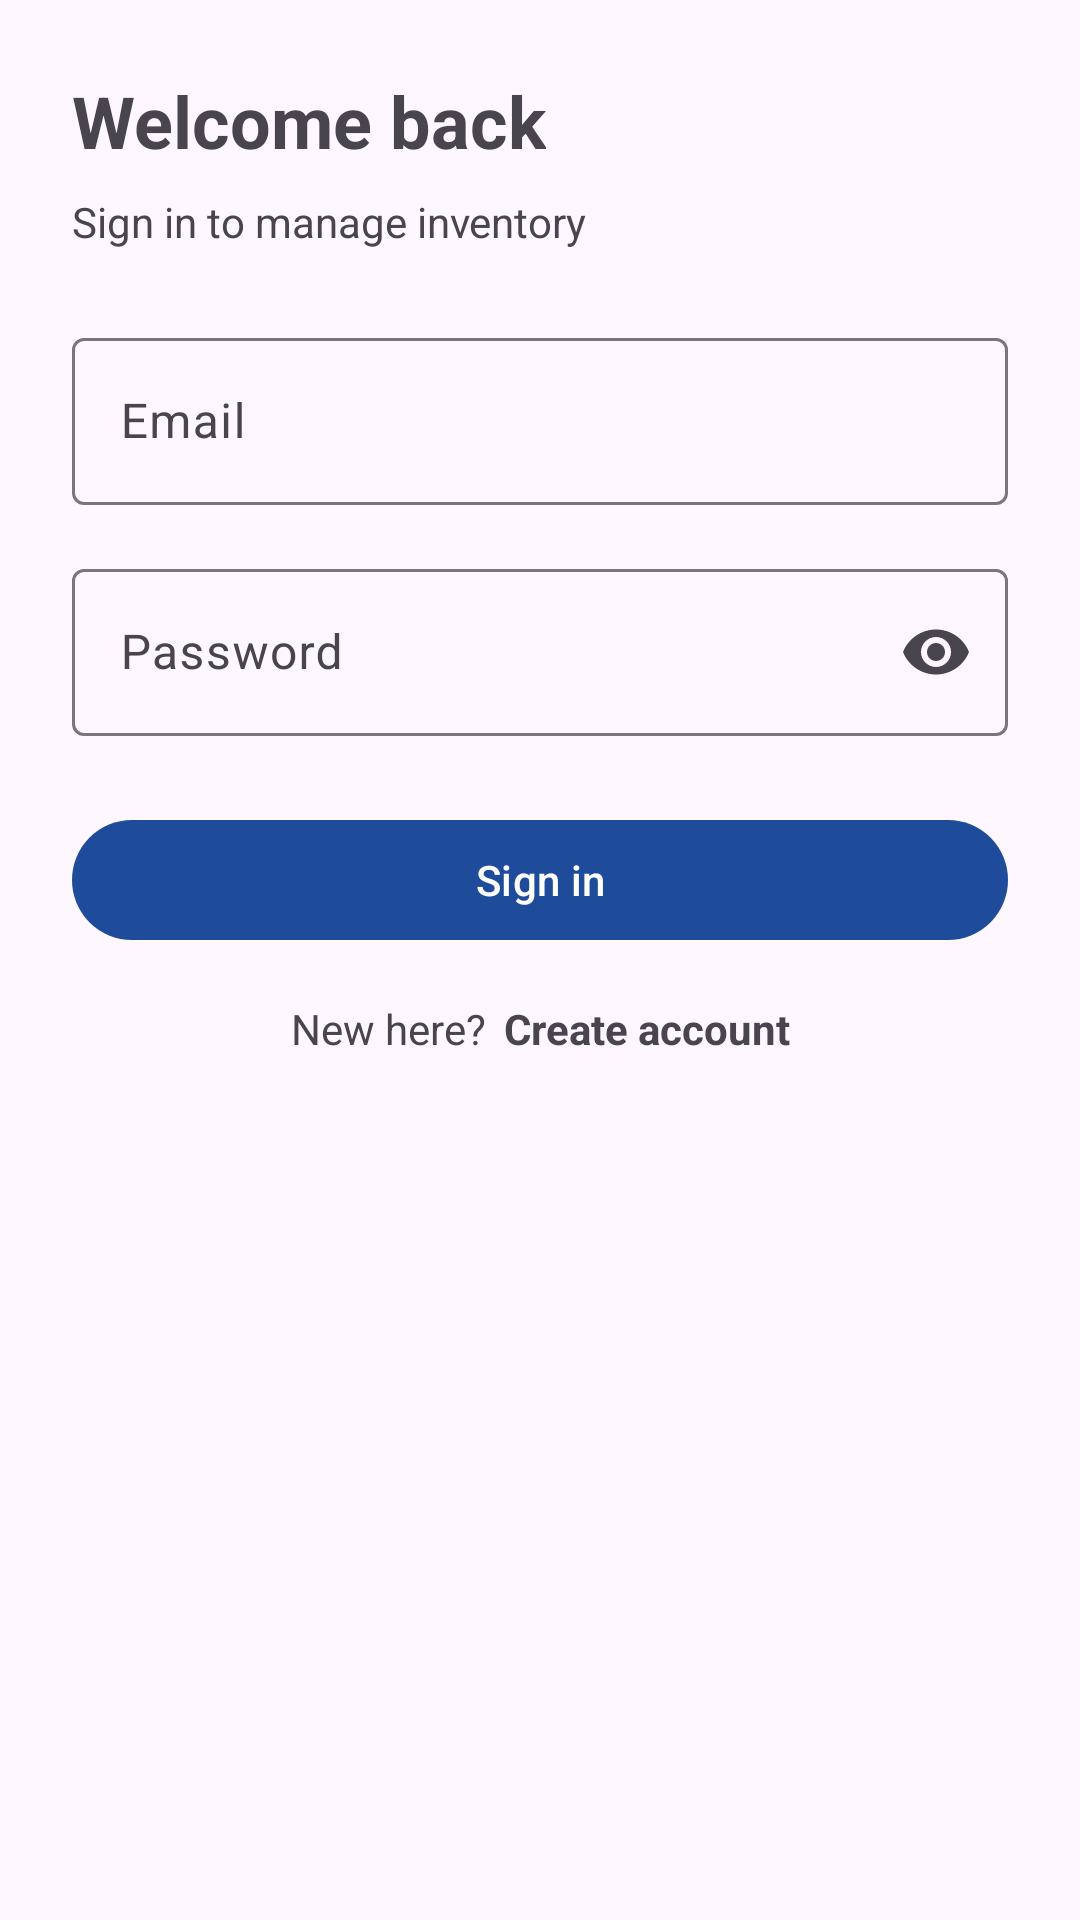

Here is an Android app screen rendered from its layout file. Give the layout XML and the strings, colors and styles it references.
<!-- AndroidManifest.xml: application theme Theme.QuickInv -->
<!-- res/layout/activity_login.xml -->
<?xml version="1.0" encoding="utf-8"?>
<androidx.constraintlayout.widget.ConstraintLayout xmlns:android="http://schemas.android.com/apk/res/android"
    xmlns:app="http://schemas.android.com/apk/res-auto"
    android:layout_width="match_parent"
    android:layout_height="match_parent"
    android:padding="24dp">

    <TextView
        android:id="@+id/login_title"
        android:layout_width="wrap_content"
        android:layout_height="wrap_content"
        android:text="@string/login_title"
        android:textStyle="bold"
        android:textSize="24sp"
        app:layout_constraintStart_toStartOf="parent"
        app:layout_constraintTop_toTopOf="parent" />

    <TextView
        android:id="@+id/login_subtitle"
        android:layout_width="0dp"
        android:layout_height="wrap_content"
        android:layout_marginTop="8dp"
        android:text="@string/login_subtitle"
        app:layout_constraintStart_toStartOf="@id/login_title"
        app:layout_constraintTop_toBottomOf="@id/login_title"
        app:layout_constraintEnd_toEndOf="parent" />

    <com.google.android.material.textfield.TextInputLayout
        android:id="@+id/login_email_field"
        style="@style/Widget.Material3.TextInputLayout.OutlinedBox"
        android:layout_width="0dp"
        android:layout_height="wrap_content"
        android:layout_marginTop="24dp"
        app:layout_constraintTop_toBottomOf="@+id/login_subtitle"
        app:layout_constraintStart_toStartOf="parent"
        app:layout_constraintEnd_toEndOf="parent">

        <com.google.android.material.textfield.TextInputEditText
            android:id="@+id/login_email"
            android:layout_width="match_parent"
            android:layout_height="wrap_content"
            android:hint="@string/login_email_hint"
            android:inputType="textEmailAddress" />
    </com.google.android.material.textfield.TextInputLayout>

    <com.google.android.material.textfield.TextInputLayout
        android:id="@+id/login_password_field"
        style="@style/Widget.Material3.TextInputLayout.OutlinedBox"
        android:layout_width="0dp"
        android:layout_height="wrap_content"
        android:layout_marginTop="16dp"
        app:endIconMode="password_toggle"
        app:layout_constraintTop_toBottomOf="@id/login_email_field"
        app:layout_constraintStart_toStartOf="parent"
        app:layout_constraintEnd_toEndOf="parent">

        <com.google.android.material.textfield.TextInputEditText
            android:id="@+id/login_password"
            android:layout_width="match_parent"
            android:layout_height="wrap_content"
            android:hint="@string/login_password_hint"
            android:inputType="textPassword" />
    </com.google.android.material.textfield.TextInputLayout>

    <com.google.android.material.button.MaterialButton
        android:id="@+id/login_submit"
        android:layout_width="0dp"
        android:layout_height="wrap_content"
        android:layout_marginTop="24dp"
        android:text="@string/login_button"
        app:layout_constraintTop_toBottomOf="@id/login_password_field"
        app:layout_constraintStart_toStartOf="parent"
        app:layout_constraintEnd_toEndOf="parent" />

    <LinearLayout
        android:id="@+id/login_register_row"
        android:layout_width="wrap_content"
        android:layout_height="wrap_content"
        android:layout_marginTop="16dp"
        android:orientation="horizontal"
        app:layout_constraintTop_toBottomOf="@id/login_submit"
        app:layout_constraintStart_toStartOf="parent"
        app:layout_constraintEnd_toEndOf="parent">

        <TextView
            android:layout_width="wrap_content"
            android:layout_height="wrap_content"
            android:text="@string/login_register_prompt" />

        <TextView
            android:id="@+id/login_register_link"
            android:layout_width="wrap_content"
            android:layout_height="wrap_content"
            android:text="@string/login_register_cta"
            android:textStyle="bold"
            android:paddingStart="6dp"
            android:paddingLeft="6dp" />
    </LinearLayout>

</androidx.constraintlayout.widget.ConstraintLayout>
<!-- resources referenced by this layout -->
<resources>
  <string name="login_button">Sign in</string>
  <string name="login_email_hint">Email</string>
  <string name="login_password_hint">Password</string>
  <string name="login_register_cta">Create account</string>
  <string name="login_register_prompt">New here?</string>
  <string name="login_subtitle">Sign in to manage inventory</string>
  <string name="login_title">Welcome back</string>
  <style name="Theme.QuickInv" parent="Base.Theme.QuickInv" />
  <style name="Base.Theme.QuickInv" parent="Theme.Material3.DayNight.NoActionBar">
          
          
          <item name="colorPrimary">@color/quickinv_primary</item>
          <item name="colorSecondary">@color/quickinv_secondary</item>
      </style>
  <color name="quickinv_primary">#1E4C9A</color>
  <color name="quickinv_secondary">#F5A524</color>
</resources>
